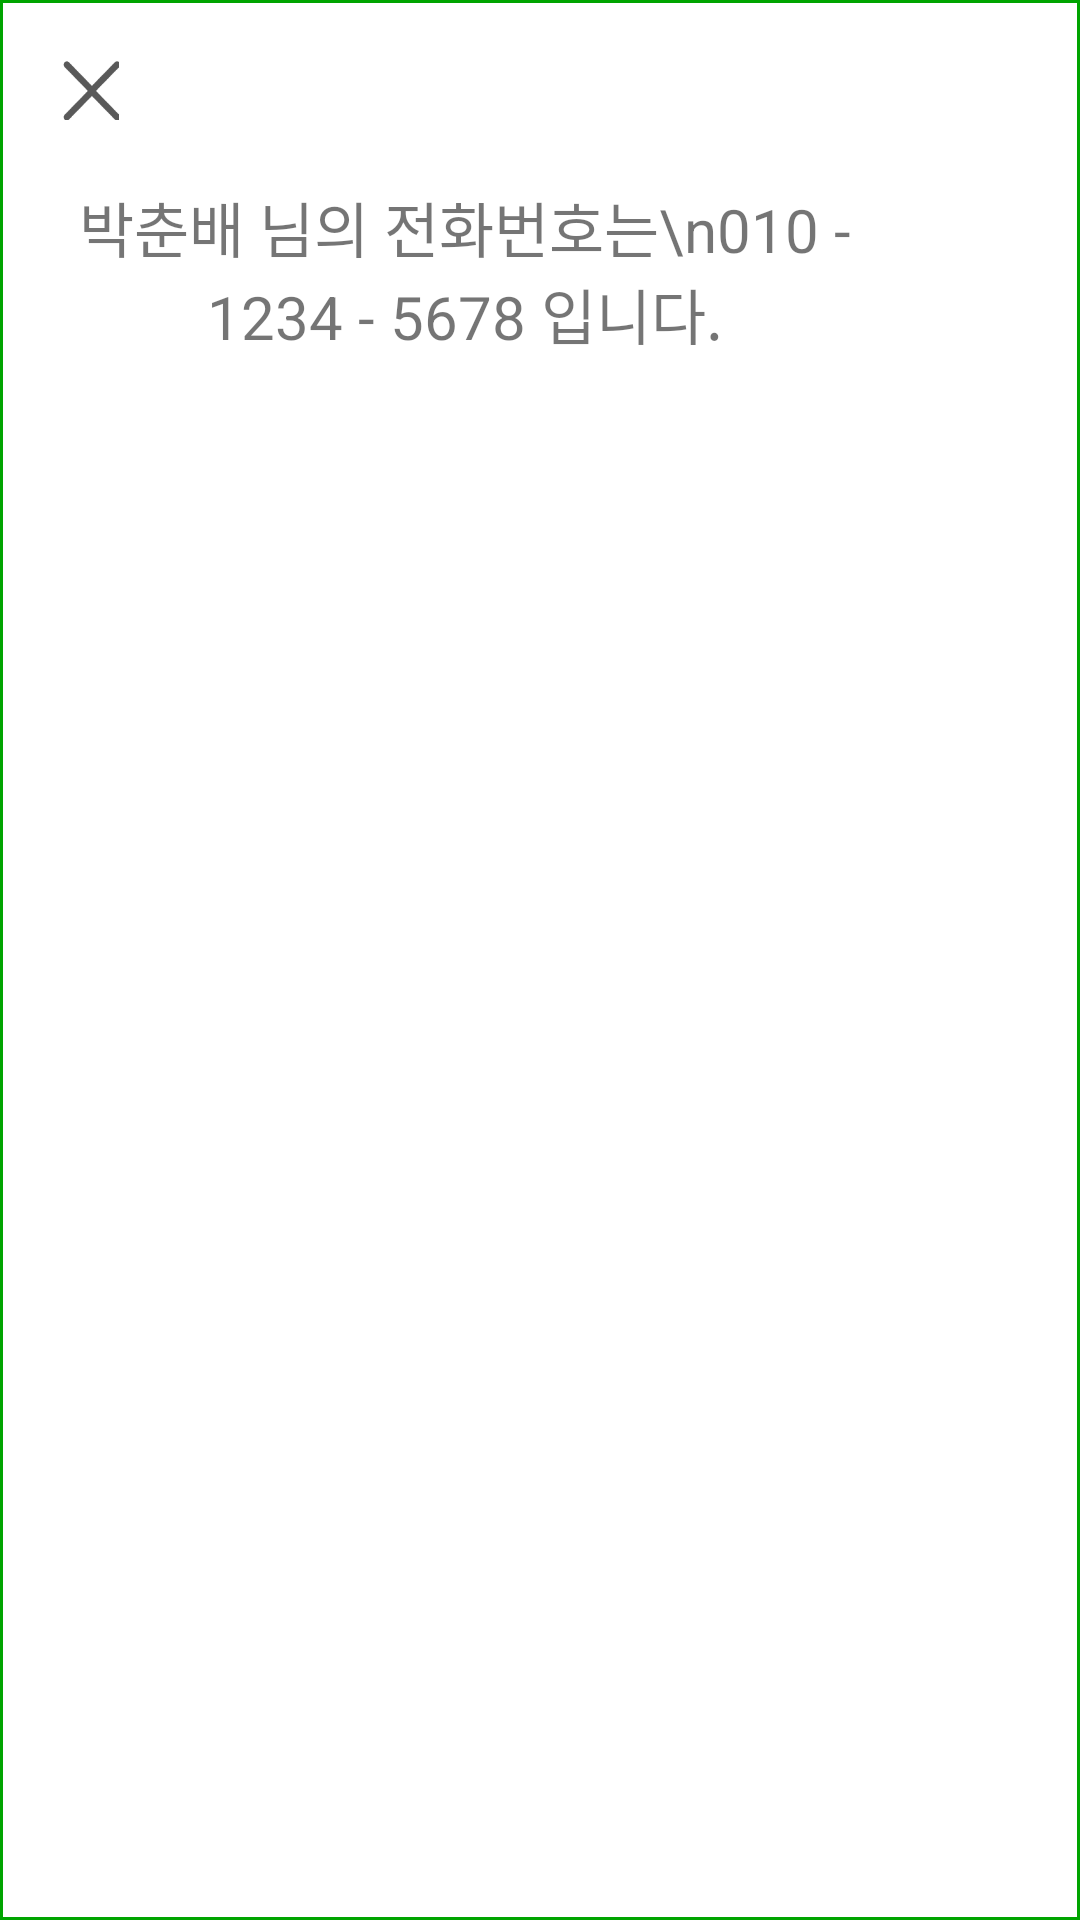

Android layout source for this screen:
<!-- AndroidManifest.xml: application theme Theme.GrandPa -->
<!-- res/layout/phone_pop.xml -->
<?xml version="1.0" encoding="utf-8"?>
<androidx.constraintlayout.widget.ConstraintLayout xmlns:android="http://schemas.android.com/apk/res/android"
    xmlns:app="http://schemas.android.com/apk/res-auto"
    xmlns:tools="http://schemas.android.com/tools"
    android:layout_width="wrap_content"
    android:layout_height="wrap_content"
    android:padding="20dp"
    android:background="@drawable/signup_text_design"
    android:layout_gravity="center">

    <TextView
        android:id="@+id/detail_phone"
        android:layout_width="270dp"
        android:layout_height="100dp"
        android:gravity="center"
        android:text="박춘배 님의 전화번호는\n010 - 1234 - 5678 입니다."
        android:textSize="20dp"
        tools:layout_editor_absoluteX="20dp"
        app:layout_constraintTop_toBottomOf="@+id/phone_back" />

    <ImageView
        android:id="@+id/phone_back"
        android:layout_width="20dp"
        android:layout_height="20dp"
        app:layout_constraintStart_toStartOf="parent"
        app:layout_constraintTop_toTopOf="parent"
        app:srcCompat="@drawable/esc" />

</androidx.constraintlayout.widget.ConstraintLayout>
<!-- resources referenced by this layout -->
<resources>
  <!-- drawable esc: png bitmap (drawable, 1665 bytes) -->
  <!-- drawable signup_text_design (drawable) -->
  <?xml version="1.0" encoding="utf-8"?>
  <shape xmlns:android="http://schemas.android.com/apk/res/android">
      <stroke android:color="@color/green"
          android:width="1dp"/>
      <solid android:color="#FFFFFF"/>
  </shape>
  <style name="Theme.GrandPa" parent="Theme.MaterialComponents.DayNight.DarkActionBar">
          <item name="windowNoTitle">true</item> 
          <item name="android:windowFullscreen">true</item> 
          
          <item name="colorPrimary">@color/purple_500</item>
          <item name="colorPrimaryVariant">@color/purple_700</item>
          <item name="colorOnPrimary">@color/white</item>
          
          <item name="colorSecondary">@color/teal_200</item>
          <item name="colorSecondaryVariant">@color/teal_700</item>
          <item name="colorOnSecondary">@color/black</item>
          
          <item name="android:statusBarColor">?attr/colorPrimaryVariant</item>
          
      </style>
  <color name="green">#00A400</color>
  <color name="purple_500">#FF6200EE</color>
  <color name="purple_700">#FF3700B3</color>
  <color name="white">#FFFFFFFF</color>
  <color name="teal_200">#FF03DAC5</color>
  <color name="teal_700">#FF018786</color>
  <color name="black">#FF000000</color>
</resources>
